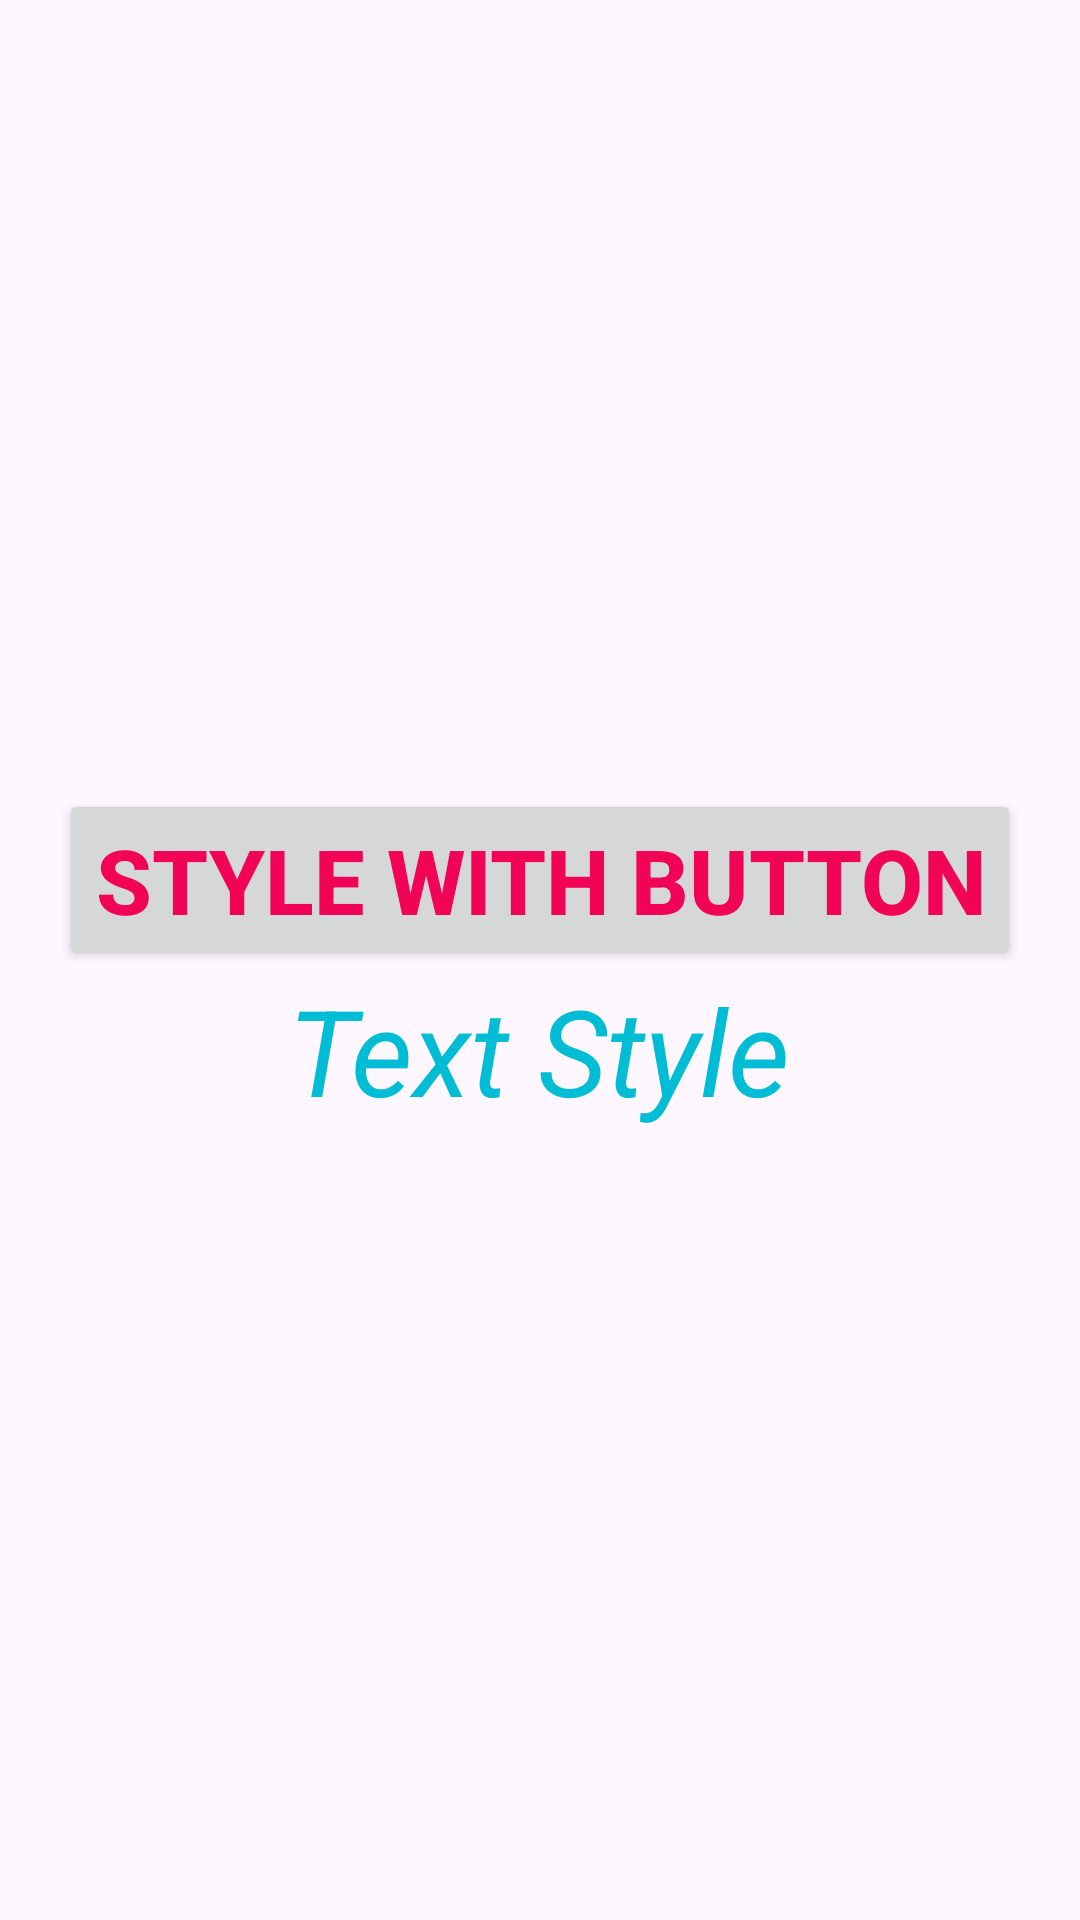

Here is an Android app screen rendered from its layout file. Give the layout XML and the strings, colors and styles it references.
<!-- AndroidManifest.xml: application theme Base.Theme.All_in_one -->
<!-- res/layout/activity_theme.xml -->
<?xml version="1.0" encoding="utf-8"?>
<LinearLayout
    xmlns:android="http://schemas.android.com/apk/res/android"
    xmlns:app="http://schemas.android.com/apk/res-auto"
    xmlns:tools="http://schemas.android.com/tools"
    android:layout_width="match_parent"
    android:layout_height="match_parent"
    android:orientation="vertical"
    android:gravity="center"
    tools:context=".ThemeActivity">

    <Button
        android:layout_width="wrap_content"
        android:layout_height="wrap_content"
        style="@style/my_custom_btn"
        android:text="Style with button"/>

    <TextView
        android:layout_width="wrap_content"
        android:layout_height="wrap_content"
        style="@style/my_custom_text"
        android:text="Text Style"/>

</LinearLayout>
<!-- resources referenced by this layout -->
<resources>
  <style name="my_custom_btn">
          <item name="android:textSize">30sp</item>
          <item name="android:textStyle">bold</item>
          <item name="android:textColor">#F10455</item>
      </style>
  <style name="my_custom_text">
          <item name="android:textSize">40sp</item>
          <item name="android:textColor">#00BCD4</item>
          <item name="android:textStyle">italic</item>
      </style>
  <style name="Base.Theme.All_in_one" parent="Theme.Material3.DayNight.NoActionBar">
          
          
      </style>
</resources>
